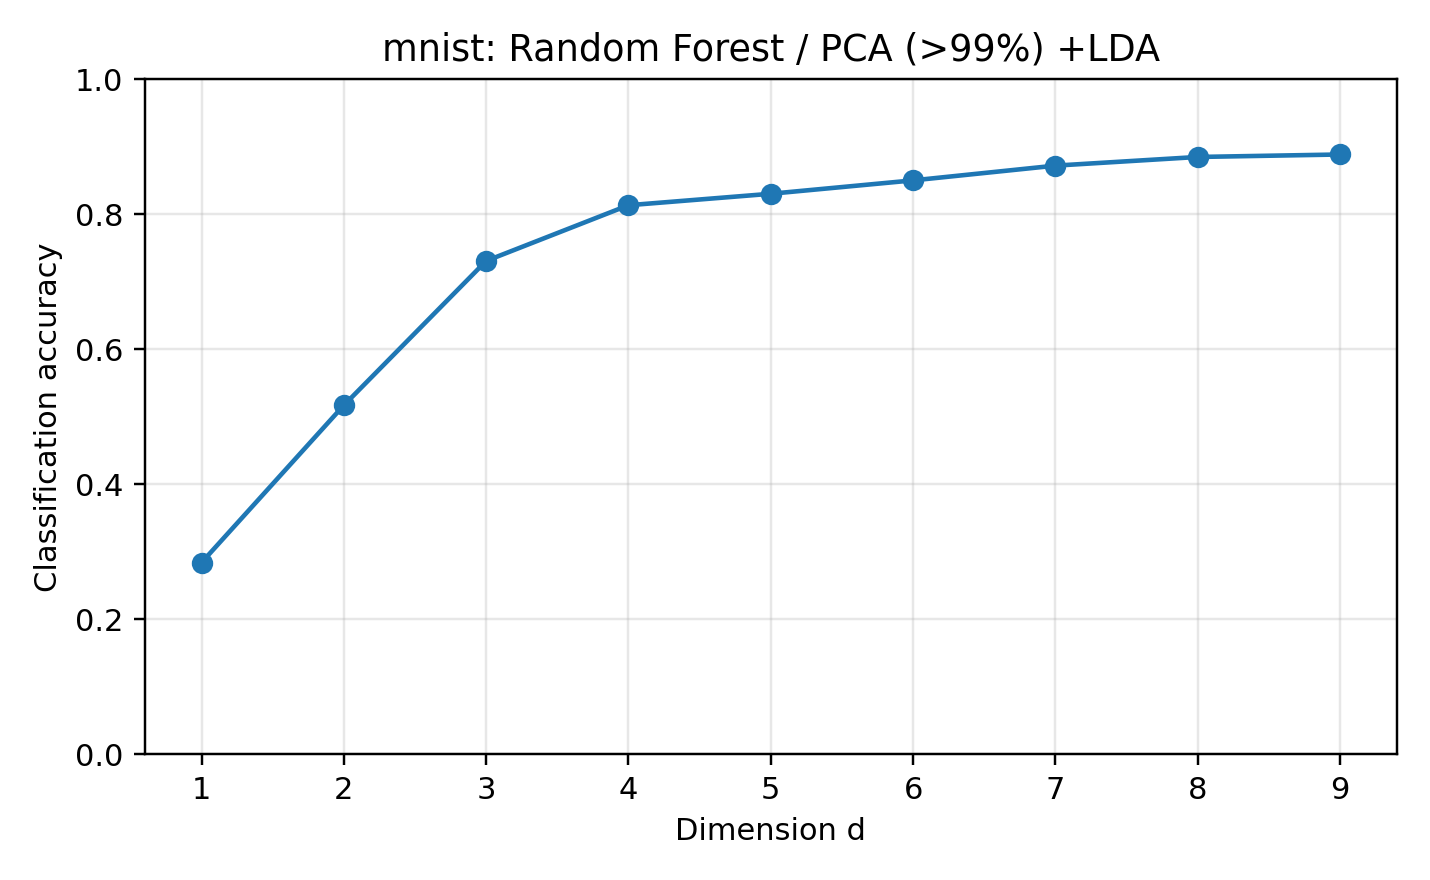

Values plotted in this chart, from the file beside it:
dataset, reducer, classifier, dim, accuracy, error_rate, pca_dim, pca_variance, n_train, n_test, random_state, test_size, method_label, classifier_label
mnist, pca99_lda, rf, 1, 0.2842, 0.7158, 500, 0.99, 14000, 6000, 0, 0.3, PCA (>99%) +LDA, Random Forest
mnist, pca99_lda, rf, 2, 0.5172, 0.4828, 500, 0.99, 14000, 6000, 0, 0.3, PCA (>99%) +LDA, Random Forest
mnist, pca99_lda, rf, 3, 0.731, 0.269, 500, 0.99, 14000, 6000, 0, 0.3, PCA (>99%) +LDA, Random Forest
mnist, pca99_lda, rf, 4, 0.8135, 0.1865, 500, 0.99, 14000, 6000, 0, 0.3, PCA (>99%) +LDA, Random Forest
mnist, pca99_lda, rf, 5, 0.8305, 0.1695, 500, 0.99, 14000, 6000, 0, 0.3, PCA (>99%) +LDA, Random Forest
mnist, pca99_lda, rf, 6, 0.8503, 0.1497, 500, 0.99, 14000, 6000, 0, 0.3, PCA (>99%) +LDA, Random Forest
mnist, pca99_lda, rf, 7, 0.8722, 0.1278, 500, 0.99, 14000, 6000, 0, 0.3, PCA (>99%) +LDA, Random Forest
mnist, pca99_lda, rf, 8, 0.885, 0.115, 500, 0.99, 14000, 6000, 0, 0.3, PCA (>99%) +LDA, Random Forest
mnist, pca99_lda, rf, 9, 0.8887, 0.1113, 500, 0.99, 14000, 6000, 0, 0.3, PCA (>99%) +LDA, Random Forest
